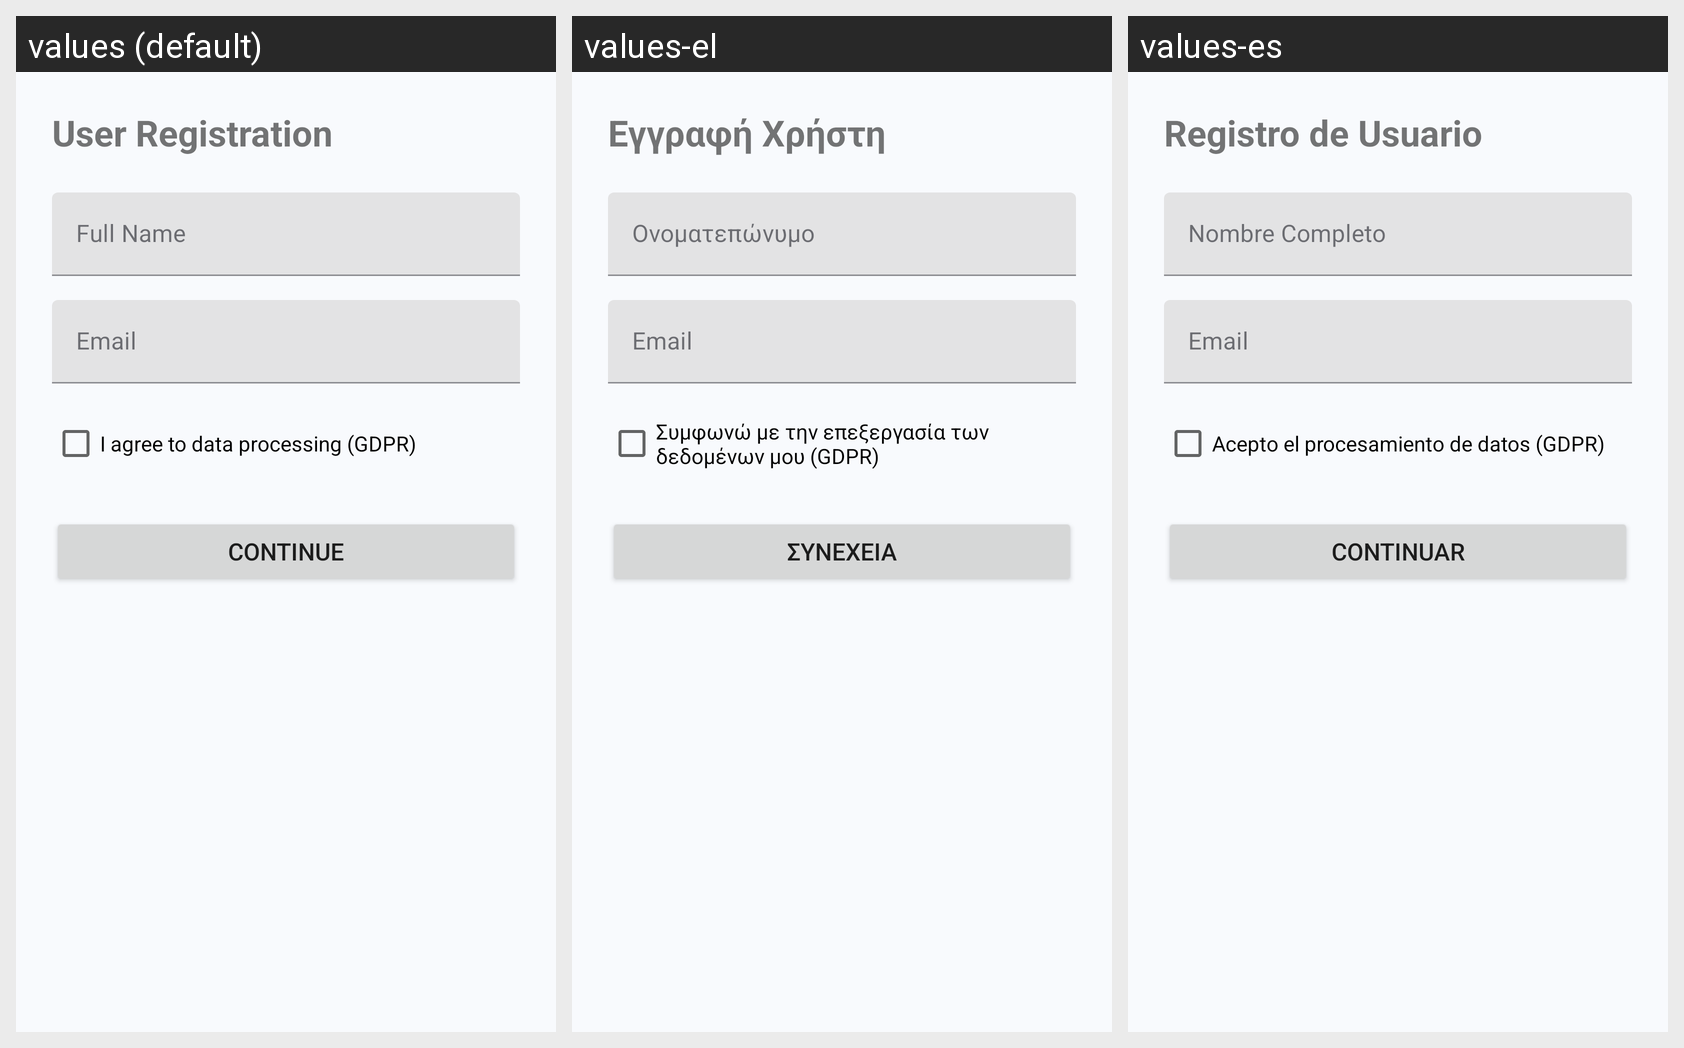

Strings drawn on this Android screen and how each of the app's shown locales translates them:
Android screen res/layout/activity_registration.xml rendered under 3 locales, left to right: values (default), values-el, values-es. Device: Nexus 5 (rendered at 1080×1920; each locale shown at half size, 540×960, under a caption strip naming it); theme Theme.ClinicalAssessment.
Strings drawn on this screen, with the default value and each locale's value (text and hints the layout hard-codes, and strings that could not be matched under every locale, appear in the picture but are not listed):

user_registration_title
  values: User Registration
  values-el: Εγγραφή Χρήστη
  values-es: Registro de Usuario

gdpr_consent
  values: I agree to data processing (GDPR)
  values-el: Συμφωνώ με την επεξεργασία των δεδομένων μου (GDPR)
  values-es: Acepto el procesamiento de datos (GDPR)

continue_btn
  values: Continue
  values-el: Συνέχεια
  values-es: Continuar
